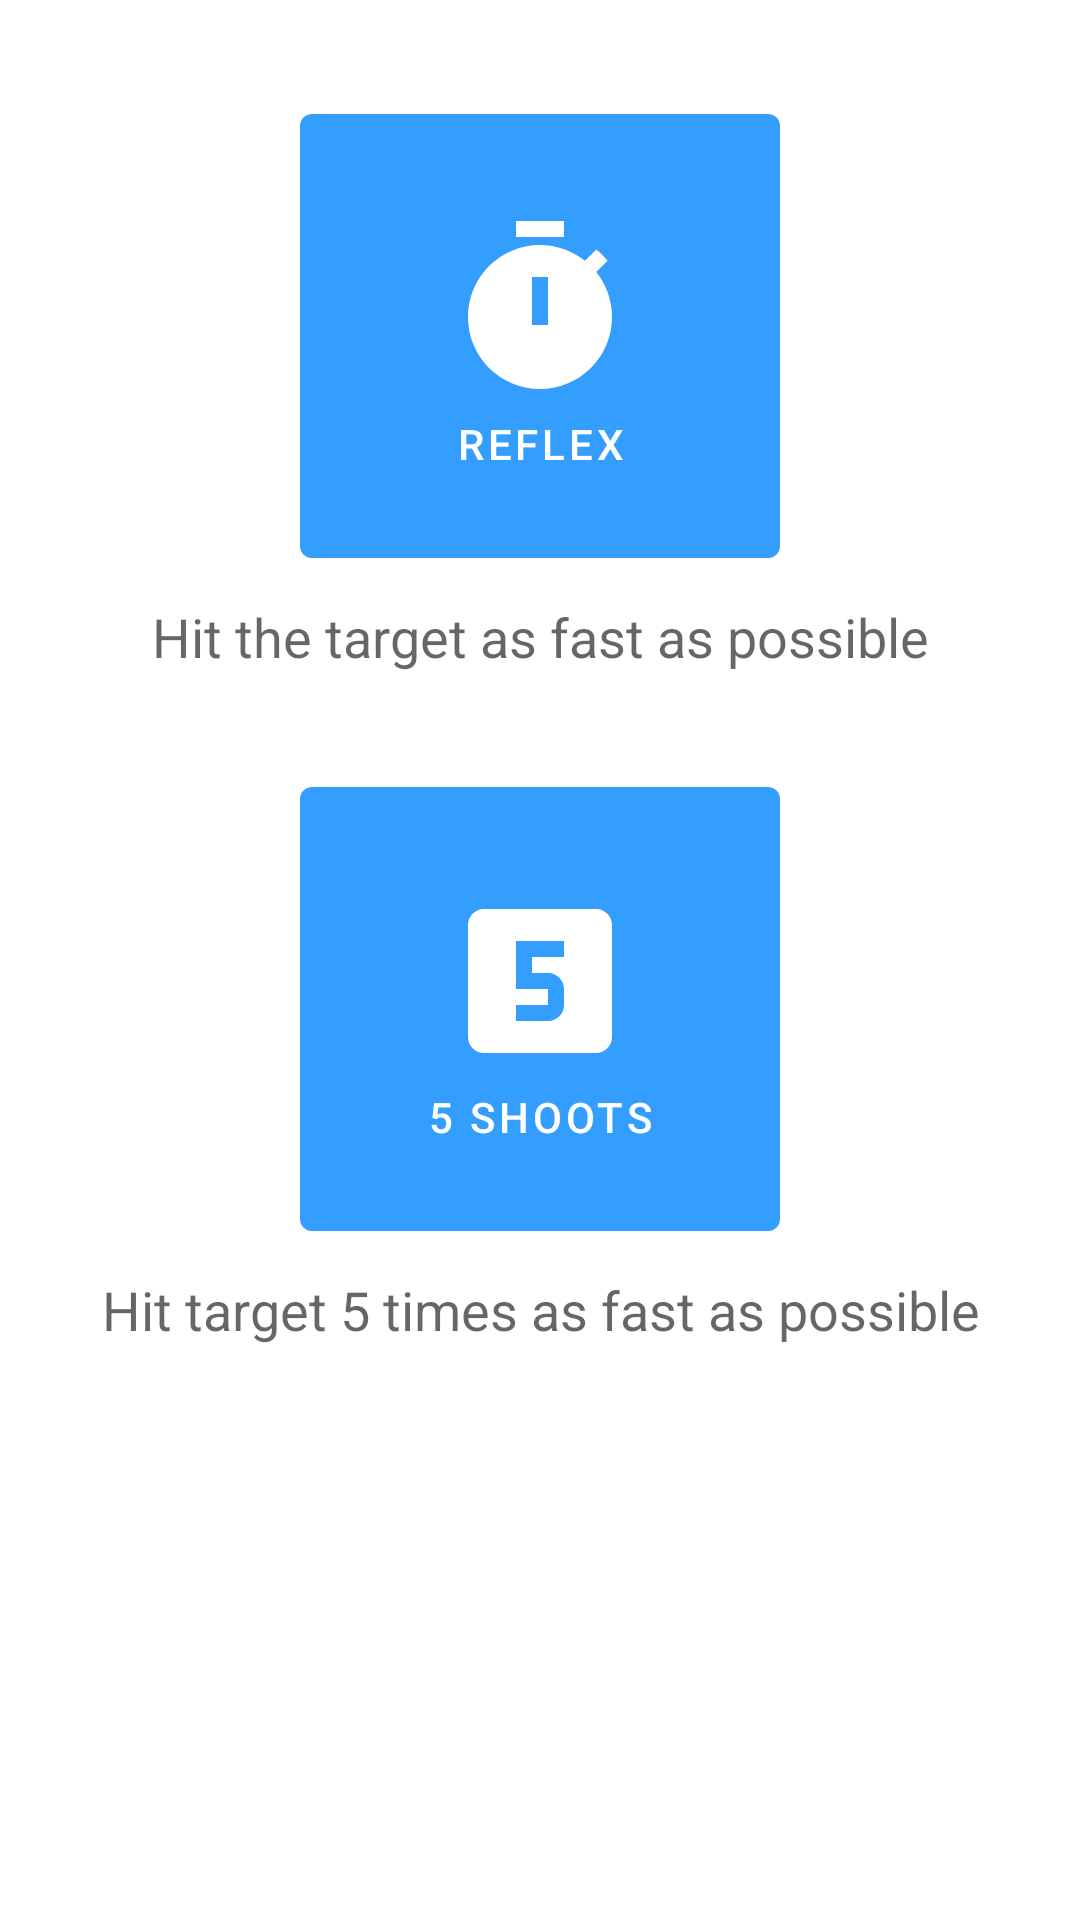

Produce the Android XML layout that renders to this screen, including the resource entries it uses.
<!-- AndroidManifest.xml: application theme Theme.DSP -->
<!-- res/layout/fragment_single_target_modes.xml -->
<?xml version="1.0" encoding="utf-8"?>
<FrameLayout xmlns:android="http://schemas.android.com/apk/res/android"
    xmlns:app="http://schemas.android.com/apk/res-auto"
    xmlns:tools="http://schemas.android.com/tools"
    android:layout_width="match_parent"
    android:layout_height="match_parent"
    tools:context=".ui.shootingMenuFragment.SingleTargetModesFragment">

    <androidx.constraintlayout.widget.ConstraintLayout
        android:layout_width="match_parent"
        android:layout_height="match_parent">


        <com.google.android.material.button.MaterialButton
            android:id="@+id/buttonGameModeReactionShoot"
            android:layout_width="160dp"
            android:layout_height="160dp"
            android:layout_marginTop="32dp"
            android:text="@string/reaction_shoot"
            app:icon="@drawable/baseline_timer_64"
            app:iconGravity="textTop"
            app:layout_constraintBottom_toTopOf="@+id/textView4"
            app:layout_constraintEnd_toEndOf="parent"
            app:layout_constraintStart_toStartOf="parent"
            app:layout_constraintTop_toTopOf="parent" />

        <com.google.android.material.button.MaterialButton
            android:id="@+id/buttonGameMode5Shoots"
            android:layout_width="160dp"
            android:layout_height="160dp"
            android:layout_marginTop="32dp"
            android:text="@string/five_shoots"
            app:icon="@drawable/baseline_looks_5_64"
            app:iconGravity="textTop"
            app:layout_constraintBottom_toTopOf="@+id/textView5"
            app:layout_constraintEnd_toEndOf="parent"
            app:layout_constraintStart_toStartOf="parent"
            app:layout_constraintTop_toBottomOf="@+id/textView4" />

        <TextView
            android:id="@+id/textView4"
            android:layout_width="0dp"
            android:layout_height="wrap_content"
            android:layout_marginTop="8dp"
            android:text="@string/reaction_shoot_description"
            android:textAlignment="center"
            android:textAppearance="@style/TextAppearance.AppCompat.Medium"
            app:layout_constraintBottom_toTopOf="@+id/buttonGameMode5Shoots"
            app:layout_constraintEnd_toEndOf="parent"
            app:layout_constraintStart_toStartOf="parent"
            app:layout_constraintTop_toBottomOf="@+id/buttonGameModeReactionShoot" />

        <TextView
            android:id="@+id/textView5"
            android:layout_width="0dp"
            android:layout_height="wrap_content"
            android:layout_marginTop="8dp"
            android:text="@string/five_shoots_description"
            android:textAlignment="center"
            android:textAppearance="@style/TextAppearance.AppCompat.Medium"
            app:layout_constraintBottom_toTopOf="@+id/buttonGameModeLine"
            app:layout_constraintEnd_toEndOf="parent"
            app:layout_constraintStart_toStartOf="parent"
            app:layout_constraintTop_toBottomOf="@+id/buttonGameMode5Shoots" />


    </androidx.constraintlayout.widget.ConstraintLayout>

</FrameLayout>
<!-- resources referenced by this layout -->
<resources>
  <!-- drawable baseline_looks_5_64 (drawable) -->
  <vector android:height="64dp" android:tint="#FFFFFF"
      android:viewportHeight="24" android:viewportWidth="24"
      android:width="64dp" xmlns:android="http://schemas.android.com/apk/res/android">
      <path android:fillColor="@android:color/white" android:pathData="M19,3L5,3c-1.1,0 -2,0.9 -2,2v14c0,1.1 0.9,2 2,2h14c1.1,0 2,-0.9 2,-2L21,5c0,-1.1 -0.9,-2 -2,-2zM15,9h-4v2h2c1.1,0 2,0.89 2,2v2c0,1.11 -0.9,2 -2,2L9,17v-2h4v-2L9,13L9,7h6v2z"/>
  </vector>
  <!-- drawable baseline_timer_64 (drawable) -->
  <vector android:height="64dp" android:tint="#FFFFFF"
      android:viewportHeight="24" android:viewportWidth="24"
      android:width="64dp" xmlns:android="http://schemas.android.com/apk/res/android">
      <path android:fillColor="@android:color/white" android:pathData="M9,1h6v2h-6z"/>
      <path android:fillColor="@android:color/white" android:pathData="M19.03,7.39l1.42,-1.42c-0.43,-0.51 -0.9,-0.99 -1.41,-1.41l-1.42,1.42C16.07,4.74 14.12,4 12,4c-4.97,0 -9,4.03 -9,9c0,4.97 4.02,9 9,9s9,-4.03 9,-9C21,10.88 20.26,8.93 19.03,7.39zM13,14h-2V8h2V14z"/>
  </vector>
  <string name="five_shoots">5 Shoots</string>
  <string name="five_shoots_description">Hit target 5 times as fast as possible</string>
  <string name="reaction_shoot">Reflex</string>
  <string name="reaction_shoot_description">Hit the target as fast as possible</string>
  <style name="Theme.DSP" parent="Theme.MaterialComponents.DayNight.DarkActionBar">
          
          <item name="colorPrimary">@color/blue_500</item>
          <item name="colorPrimaryVariant">@color/blue_700</item>
          <item name="colorOnPrimary">@color/white</item>
          
          <item name="colorSecondary">@color/teal_200</item>
          <item name="colorSecondaryVariant">@color/teal_700</item>
          <item name="colorOnSecondary">@color/black</item>
          
          <item name="android:statusBarColor">?attr/colorPrimaryVariant</item>
          
      </style>
  <color name="blue_500">#349EFF</color>
  <color name="blue_700">#254E70</color>
  <color name="white">#FFFFFFFF</color>
  <color name="teal_200">#FF03DAC5</color>
  <color name="teal_700">#FF018786</color>
  <color name="black">#FF000000</color>
</resources>
